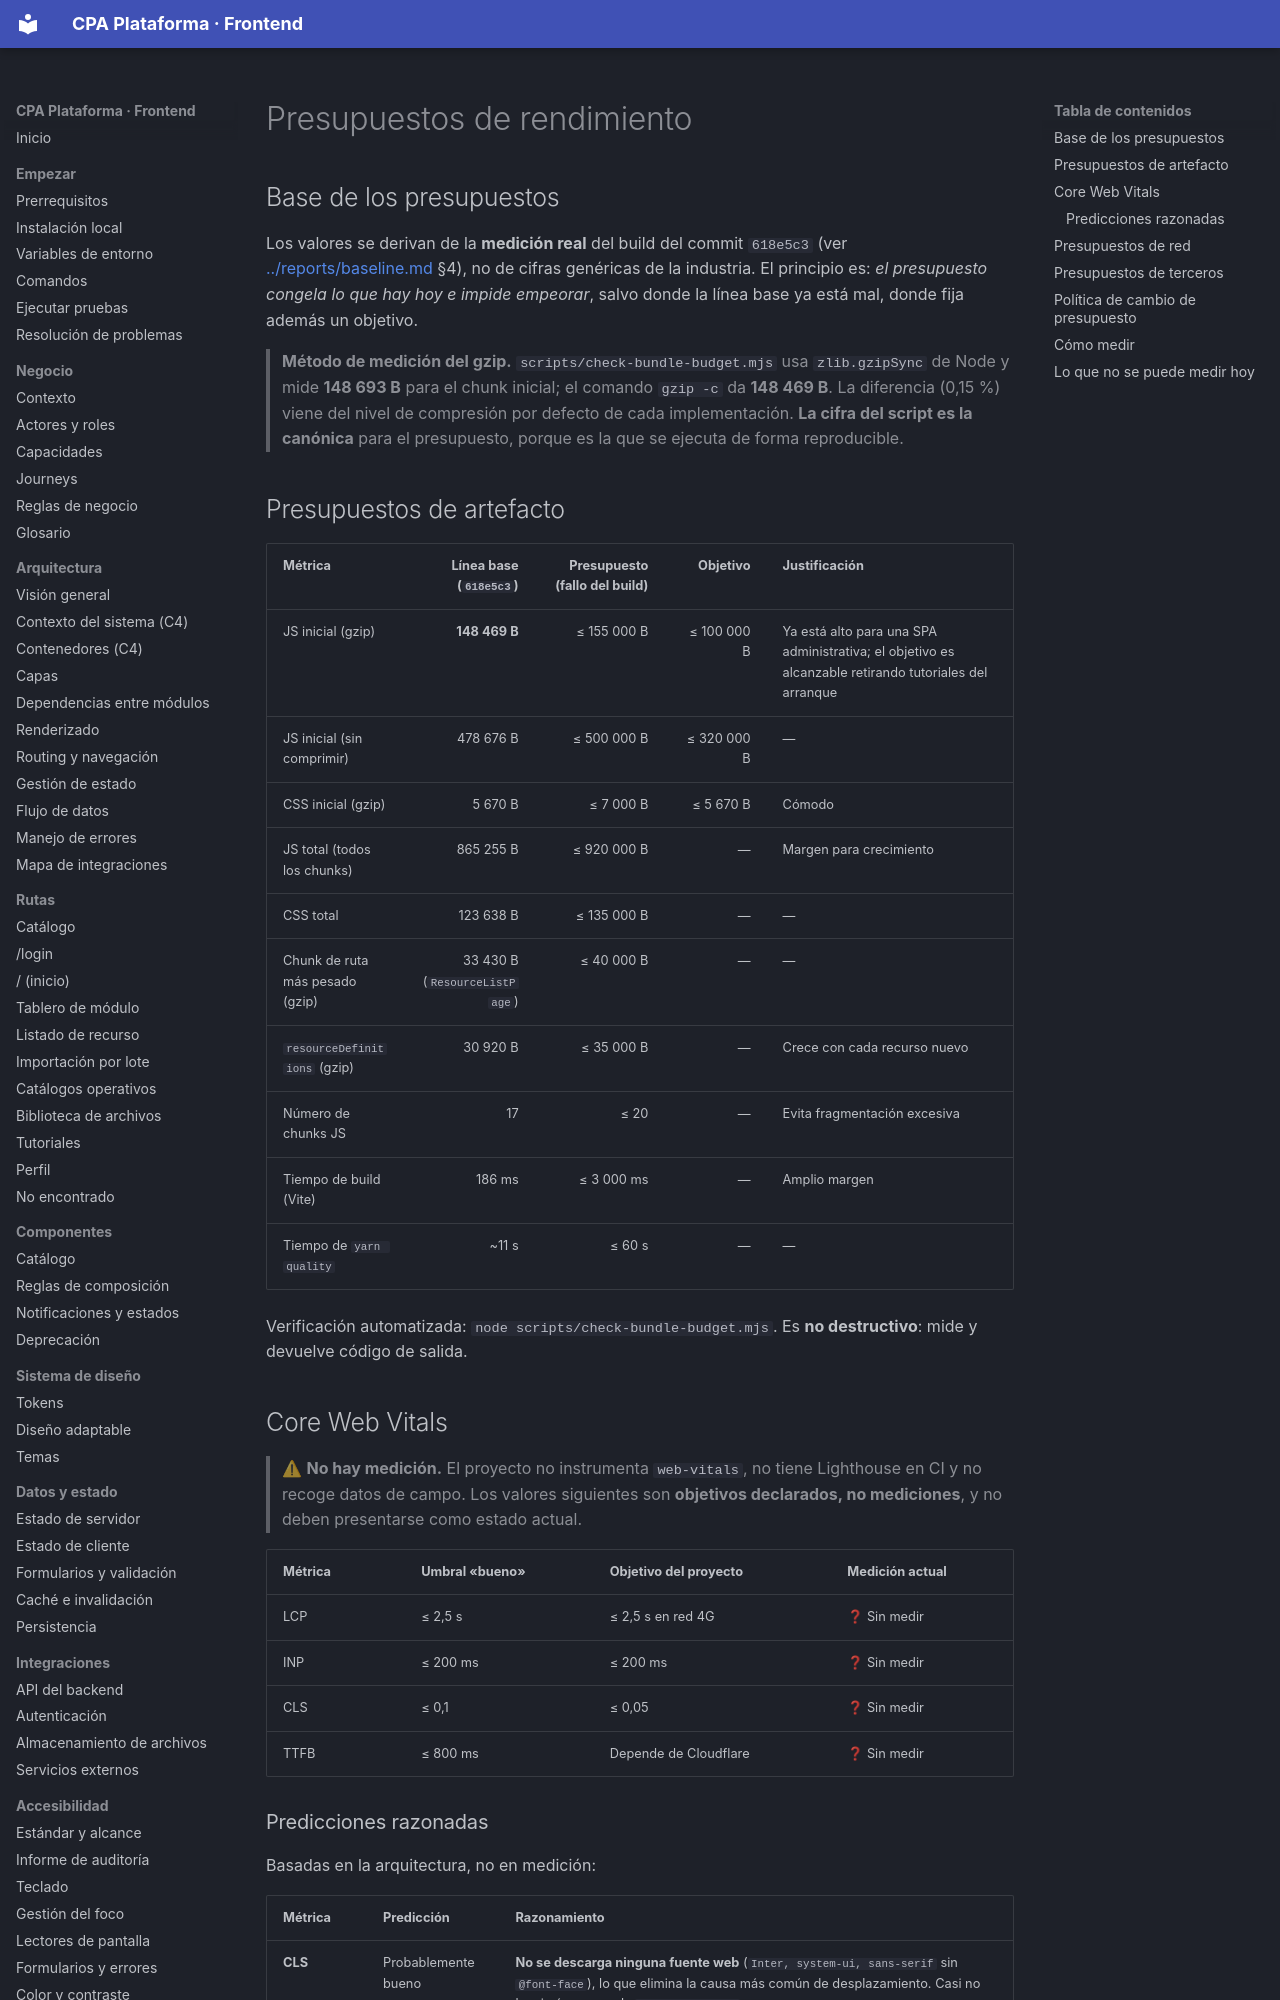

repository: PabloArauzCaballero/cpa_plataforma_frontend · page: performance/budgets/index.html · generator: mkdocs

# Presupuestos de rendimiento

## Base de los presupuestos

Los valores se derivan de la **medición real** del build del commit `618e5c3` (ver [../reports/baseline.md](../reports/baseline.md) §4), no de cifras genéricas de la industria. El principio es: *el presupuesto congela lo que hay hoy e impide empeorar*, salvo donde la línea base ya está mal, donde fija además un objetivo.

> **Método de medición del gzip.** `scripts/check-bundle-budget.mjs` usa `zlib.gzipSync` de Node y mide **148 693 B** para el chunk inicial; el comando `gzip -c` da **148 469 B**. La diferencia (0,15 %) viene del nivel de compresión por defecto de cada implementación. **La cifra del script es la canónica** para el presupuesto, porque es la que se ejecuta de forma reproducible.

## Presupuestos de artefacto

| Métrica | Línea base (`618e5c3`) | Presupuesto (fallo del build) | Objetivo | Justificación |
| --- | ---: | ---: | ---: | --- |
| JS inicial (gzip) | **148 469 B** | ≤ 155 000 B | ≤ 100 000 B | Ya está alto para una SPA administrativa; el objetivo es alcanzable retirando tutoriales del arranque |
| JS inicial (sin comprimir) | 478 676 B | ≤ 500 000 B | ≤ 320 000 B | — |
| CSS inicial (gzip) | 5 670 B | ≤ 7 000 B | ≤ 5 670 B | Cómodo |
| JS total (todos los chunks) | 865 255 B | ≤ 920 000 B | — | Margen para crecimiento |
| CSS total | 123 638 B | ≤ 135 000 B | — | — |
| Chunk de ruta más pesado (gzip) | 33 430 B (`ResourceListPage`) | ≤ 40 000 B | — | — |
| `resourceDefinitions` (gzip) | 30 920 B | ≤ 35 000 B | — | Crece con cada recurso nuevo |
| Número de chunks JS | 17 | ≤ 20 | — | Evita fragmentación excesiva |
| Tiempo de build (Vite) | 186 ms | ≤ 3 000 ms | — | Amplio margen |
| Tiempo de `yarn quality` | ~11 s | ≤ 60 s | — | — |

Verificación automatizada: `node scripts/check-bundle-budget.mjs`. Es **no destructivo**: mide y devuelve código de salida.

## Core Web Vitals

> ⚠ **No hay medición.** El proyecto no instrumenta `web-vitals`, no tiene Lighthouse en CI y no recoge datos de campo. Los valores siguientes son **objetivos declarados, no mediciones**, y no deben presentarse como estado actual.

| Métrica | Umbral «bueno» | Objetivo del proyecto | Medición actual |
| --- | --- | --- | --- |
| LCP | ≤ 2,5 s | ≤ 2,5 s en red 4G | ❓ Sin medir |
| INP | ≤ 200 ms | ≤ 200 ms | ❓ Sin medir |
| CLS | ≤ 0,1 | ≤ 0,05 | ❓ Sin medir |
| TTFB | ≤ 800 ms | Depende de Cloudflare | ❓ Sin medir |
